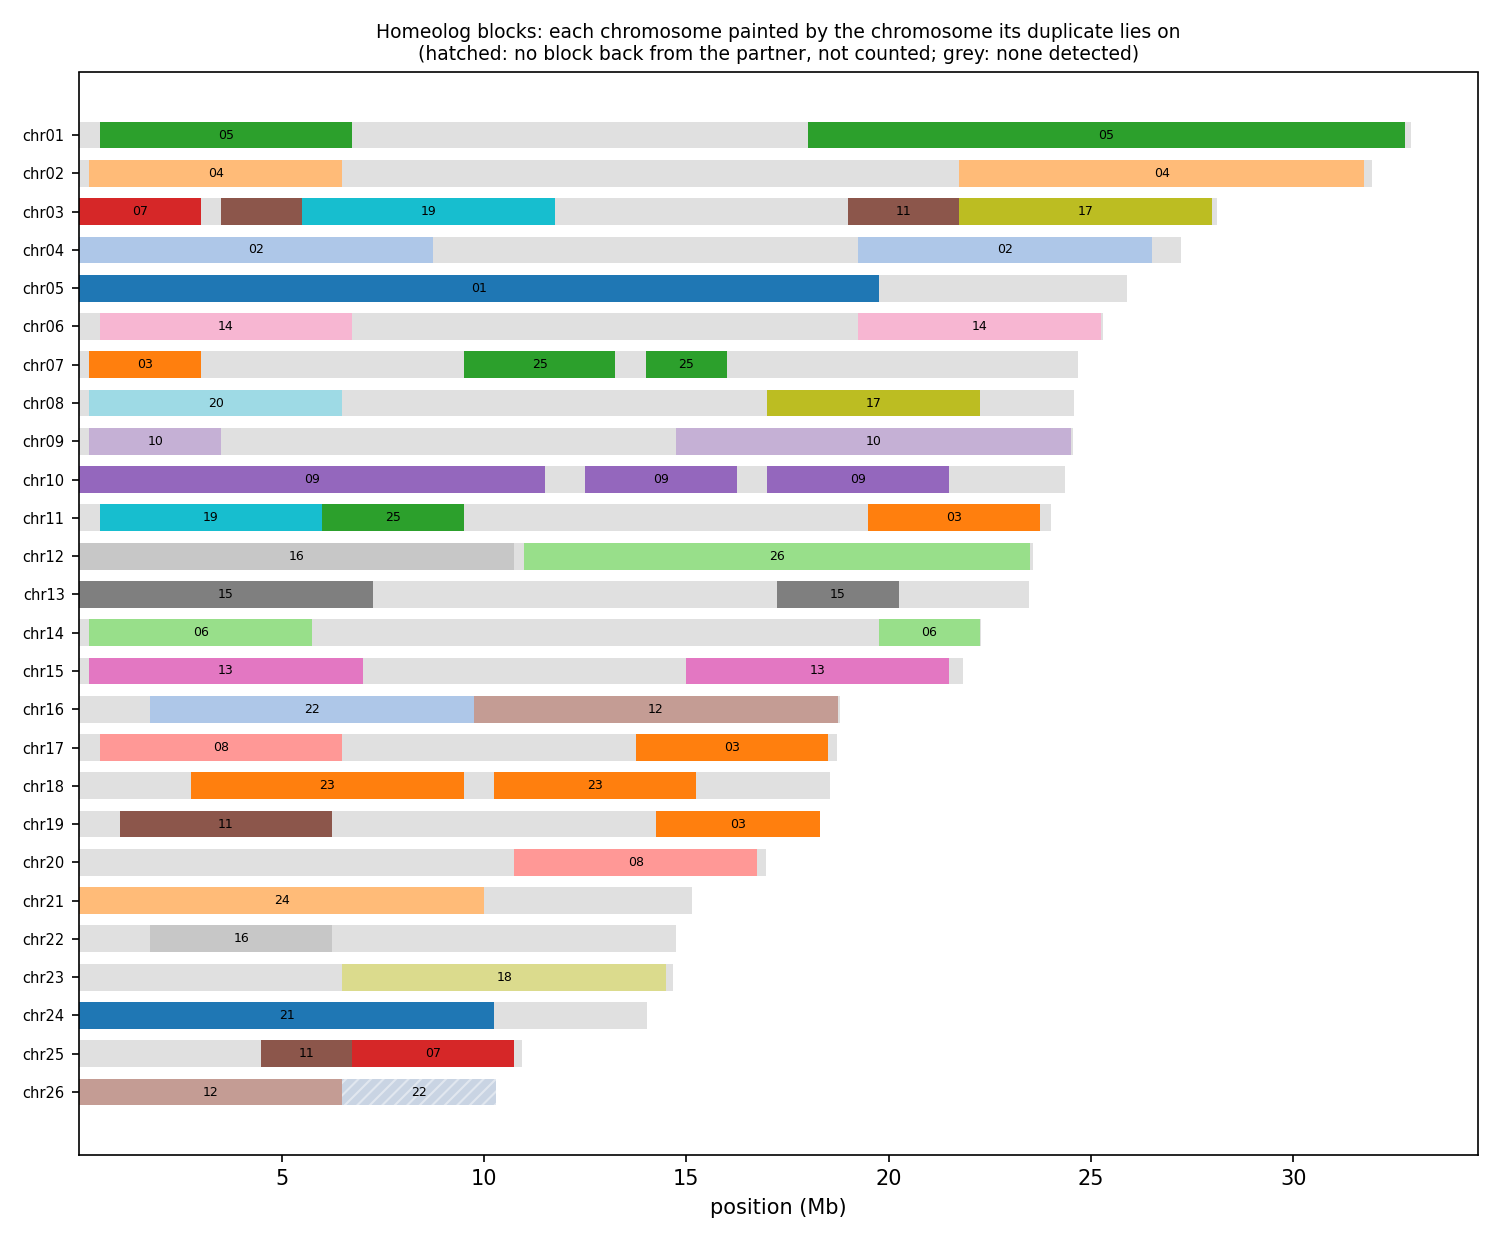

Data behind this chart, as committed beside it:
anchor	chrom	win_start	win_end	best	best_dist	second	second_dist	median_dist	z	homeolog_like
HAP1_chr01	chr01	1	250000	chr05	0.04541	chr17	0.06703	0.1002	1.49	no
HAP1_chr01	chr01	250001	500000	chr05	0.06371	chr17	0.08732	0.09633	2.74	no
HAP1_chr01	chr01	500001	750000	chr05	0.06920	chr10	0.1163	0.1249	15.98	yes
HAP1_chr01	chr01	750001	1000000	chr05	0.06133	chr26	0.1002	0.1032	17.26	yes
HAP1_chr01	chr01	1000001	1250000	chr05	0.05518	chr26	0.08242	0.08178	4.66	yes
HAP1_chr01	chr01	1250001	1500000	chr05	0.06842	chr09	0.1229	0.1492	9.25	yes
HAP1_chr01	chr01	1500001	1750000	chr05	0.06687	chr14	0.09123	0.1013	5.79	yes
HAP1_chr01	chr01	1750001	2000000	chr05	0.06477	chr12	0.08369	0.08953	7.07	yes
HAP1_chr01	chr01	2000001	2250000	chr05	0.07144	chr15	0.1116	0.117	23.81	yes
HAP1_chr01	chr01	2250001	2500000	chr05	0.06972	chr15	0.09020	0.1015	11.68	yes
HAP1_chr01	chr01	2500001	2750000	chr15	0.08150	chr05	0.08286	0.1102	2.79	no
HAP1_chr01	chr01	2750001	3000000	chr05	0.07019	chr24	0.1097	0.1124	6.50	yes
HAP1_chr01	chr01	3000001	3250000	chr05	0.06390	chr26	0.08122	0.07515	4.86	yes
HAP1_chr01	chr01	3250001	3500000	chr05	0.07123	chr26	0.1085	0.1012	10.75	yes
HAP1_chr01	chr01	3500001	3750000	chr26	0.06497	chr19	0.06101	0.06267	3.27	yes
HAP1_chr01	chr01	3750001	4000000	chr05	0.06704	chr26	0.08544	0.08544	5.38	yes
HAP1_chr01	chr01	4000001	4250000	chr05	0.06179	chr26	0.07598	0.07070	3.31	yes
HAP1_chr01	chr01	4250001	4500000	chr05	0.06262	chr13	0.06634	0.07099	2.59	no
HAP1_chr01	chr01	4500001	4750000	chr24	0.07032	chr09	0.06410	0.07146	2.12	no
HAP1_chr01	chr01	4750001	5000000	chr05	0.08082	chr21	0.09361	0.09295	4.41	yes
HAP1_chr01	chr01	5000001	5250000	chr05	0.07357	chr17	0.08400	0.08520	5.68	yes
HAP1_chr01	chr01	5250001	5500000	chr05	0.07273	chr12	0.07507	0.08499	3.19	yes
HAP1_chr01	chr01	5500001	5750000	chr05	0.06040	chr26	0.08348	0.08067	9.65	yes
HAP1_chr01	chr01	5750001	6000000	chr05	0.05399	chr26	0.07257	0.06642	5.07	yes
HAP1_chr01	chr01	6000001	6250000	chr05	0.07234	chr09	0.08051	0.08568	6.88	yes
HAP1_chr01	chr01	6250001	6500000	chr05	0.08168	chr17	0.08985	0.09585	3.43	yes
HAP1_chr01	chr01	6500001	6750000	chr05	0.06700	chr26	0.08283	0.07684	3.19	yes
HAP1_chr01	chr01	6750001	7000000	chr05	0.07196	chr26	0.08829	0.08088	2.52	no
HAP1_chr01	chr01	7000001	7250000	chr25	0.07040	chr22	0.06638	0.06507	1.33	no
HAP1_chr01	chr01	7250001	7500000	chr22	0.06374	chr09	0.05827	0.06216	2.02	no
HAP1_chr01	chr01	7500001	7750000	chr11	0.06788	chr05	0.07691	0.08639	11.55	yes
HAP1_chr01	chr01	7750001	8000000	chr26	0.08065	chr21	0.07586	0.07560	2.65	no
HAP1_chr01	chr01	8000001	8250000	chr22	0.06634	chr13	0.06132	0.06854	2.10	no
HAP1_chr01	chr01	8250001	8500000	chr26	0.07551	chr09	0.06328	0.06959	1.58	no
HAP1_chr01	chr01	8500001	8750000	chr26	0.08115	chr05	0.06971	0.07684	1.70	no
HAP1_chr01	chr01	8750001	9000000	chr23	0.07056	chr22	0.07069	0.07056	1.34	no
HAP1_chr01	chr01	9000001	9250000	chr22	0.06638	chr23	0.06729	0.06638	2.14	no
HAP1_chr01	chr01	9250001	9500000	chr23	0.07394	chr24	0.07466	0.07260	1.02	no
HAP1_chr01	chr01	9500001	9750000	chr17	0.06891	chr18	0.06916	0.07109	2.37	no
HAP1_chr01	chr01	9750001	10000000	chr24	0.07832	chr25	0.08267	0.07615	1.55	no
HAP1_chr01	chr01	10000001	10250000	chr23	0.08786	chr04	0.07985	0.08786	1.80	no
HAP1_chr01	chr01	10250001	10500000	chr23	0.07819	chr14	0.07292	0.07777	2.67	no
HAP1_chr01	chr01	10500001	10750000	chr23	0.06216	chr26	0.06742	0.06009	1.69	no
HAP1_chr01	chr01	10750001	11000000	chr20	0.06834	chr23	0.07133	0.07054	2.35	no
HAP1_chr01	chr01	11000001	11250000	chr14	0.05774	chr06	0.05745	0.06874	1.34	no
HAP1_chr01	chr01	11250001	11500000	chr14	0.06852	chr23	0.07525	0.07478	1.70	no
HAP1_chr01	chr01	11500001	11750000	chr26	0.06027	chr25	0.06105	0.05633	3.31	yes
HAP1_chr01	chr01	11750001	12000000	chr22	0.04926	chr23	0.04993	0.04743	1.78	no
HAP1_chr01	chr01	12000001	12250000	chr23	0.08035	chr22	0.08103	0.07939	1.61	no
HAP1_chr01	chr01	12250001	12500000	chr18	0.05181	chr17	0.05258	0.07457	2.22	no
HAP1_chr01	chr01	12500001	12750000	chr18	0.01679	chr05	0.01622	0.06636	0.85	no
HAP1_chr01	chr01	12750001	13000000	chr18	0.01769	chr05	0.01779	0.06837	0.94	no
HAP1_chr01	chr01	13000001	13250000	chr18	0.02047	chr03	0.01909	0.07134	0.90	no
HAP1_chr01	chr01	13250001	13500000	chr18	0.02384	chr03	0.02090	0.06598	0.89	no
HAP1_chr01	chr01	13500001	13750000	chr18	0.02311	chr03	0.02139	0.06569	0.96	no
HAP1_chr01	chr01	13750001	14000000	chr18	0.01994	chr05	0.02040	0.06307	0.97	no
HAP1_chr01	chr01	14000001	14250000	chr18	0.01874	chr05	0.01977	0.06001	1.03	no
HAP1_chr01	chr01	14250001	14500000	chr18	0.02336	chr03	0.02147	0.07041	0.97	no
HAP1_chr01	chr01	14500001	14750000	chr18	0.01943	chr05	0.01944	0.05758	0.95	no
HAP1_chr01	chr01	14750001	15000000	chr18	0.02232	chr05	0.02173	0.06727	0.95	no
... 2,176 more rows
